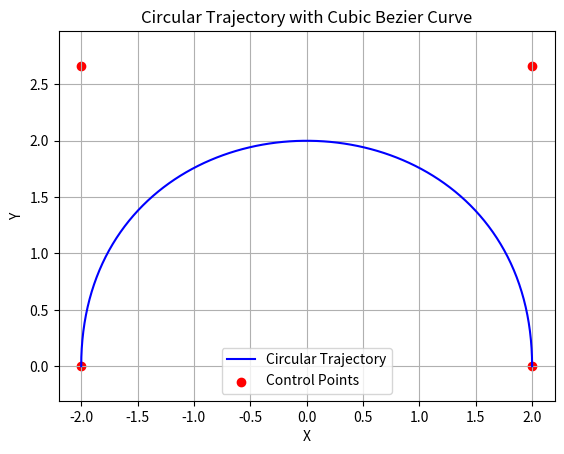

Write the Python code that produced this figure.
import numpy as np
import matplotlib.pyplot as plt

def cubic_bezier(t, p0, p1, p2, p3):
    return (1-t)**3 * p0 + 3*(1-t)**2*t * p1 + 3*(1-t)*t**2 * p2 + t**3 * p3

radius = 2
center = np.array([0, 0])
p0 = center + np.array([radius, 0])
p1 = center + np.array([radius, radius * 4 / 3])
p2 = center + np.array([-radius, radius * 4 / 3])
p3 = center + np.array([-radius, 0])

def plot_circular_trajectory(p0, p1, p2, p3, num_points=100):
    t_values = np.linspace(0, 1, num_points)
    x_values = []
    y_values = []
    for t in t_values:
        x, y = cubic_bezier(t, p0, p1, p2, p3)
        x_values.append(x)
        y_values.append(y)
    plt.plot(x_values, y_values, label='Circular Trajectory', color='blue')
    plt.scatter([p0[0], p1[0], p2[0], p3[0]], [p0[1], p1[1], p2[1], p3[1]], label='Control Points', color='red')
    plt.xlabel('X')
    plt.ylabel('Y')
    plt.title('Circular Trajectory with Cubic Bezier Curve')
    plt.legend()
    plt.grid(True)
    plt.axis('equal')
    plt.show()

plot_circular_trajectory(p0, p1, p2, p3)
